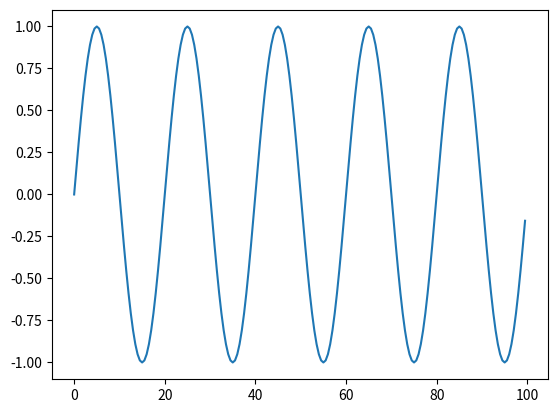

This figure's Python source:
import matplotlib.pyplot as plt
import numpy as np

#x軸:時刻

x = np.arange(0, 100, 0.5)

#y軸:sin波

Hz = 5.

y = np.sin(2.0 * np.pi * (x * Hz) / 100)

#グラフを描画下

plt.plot(x, y)

plt.savefig("test.png")
